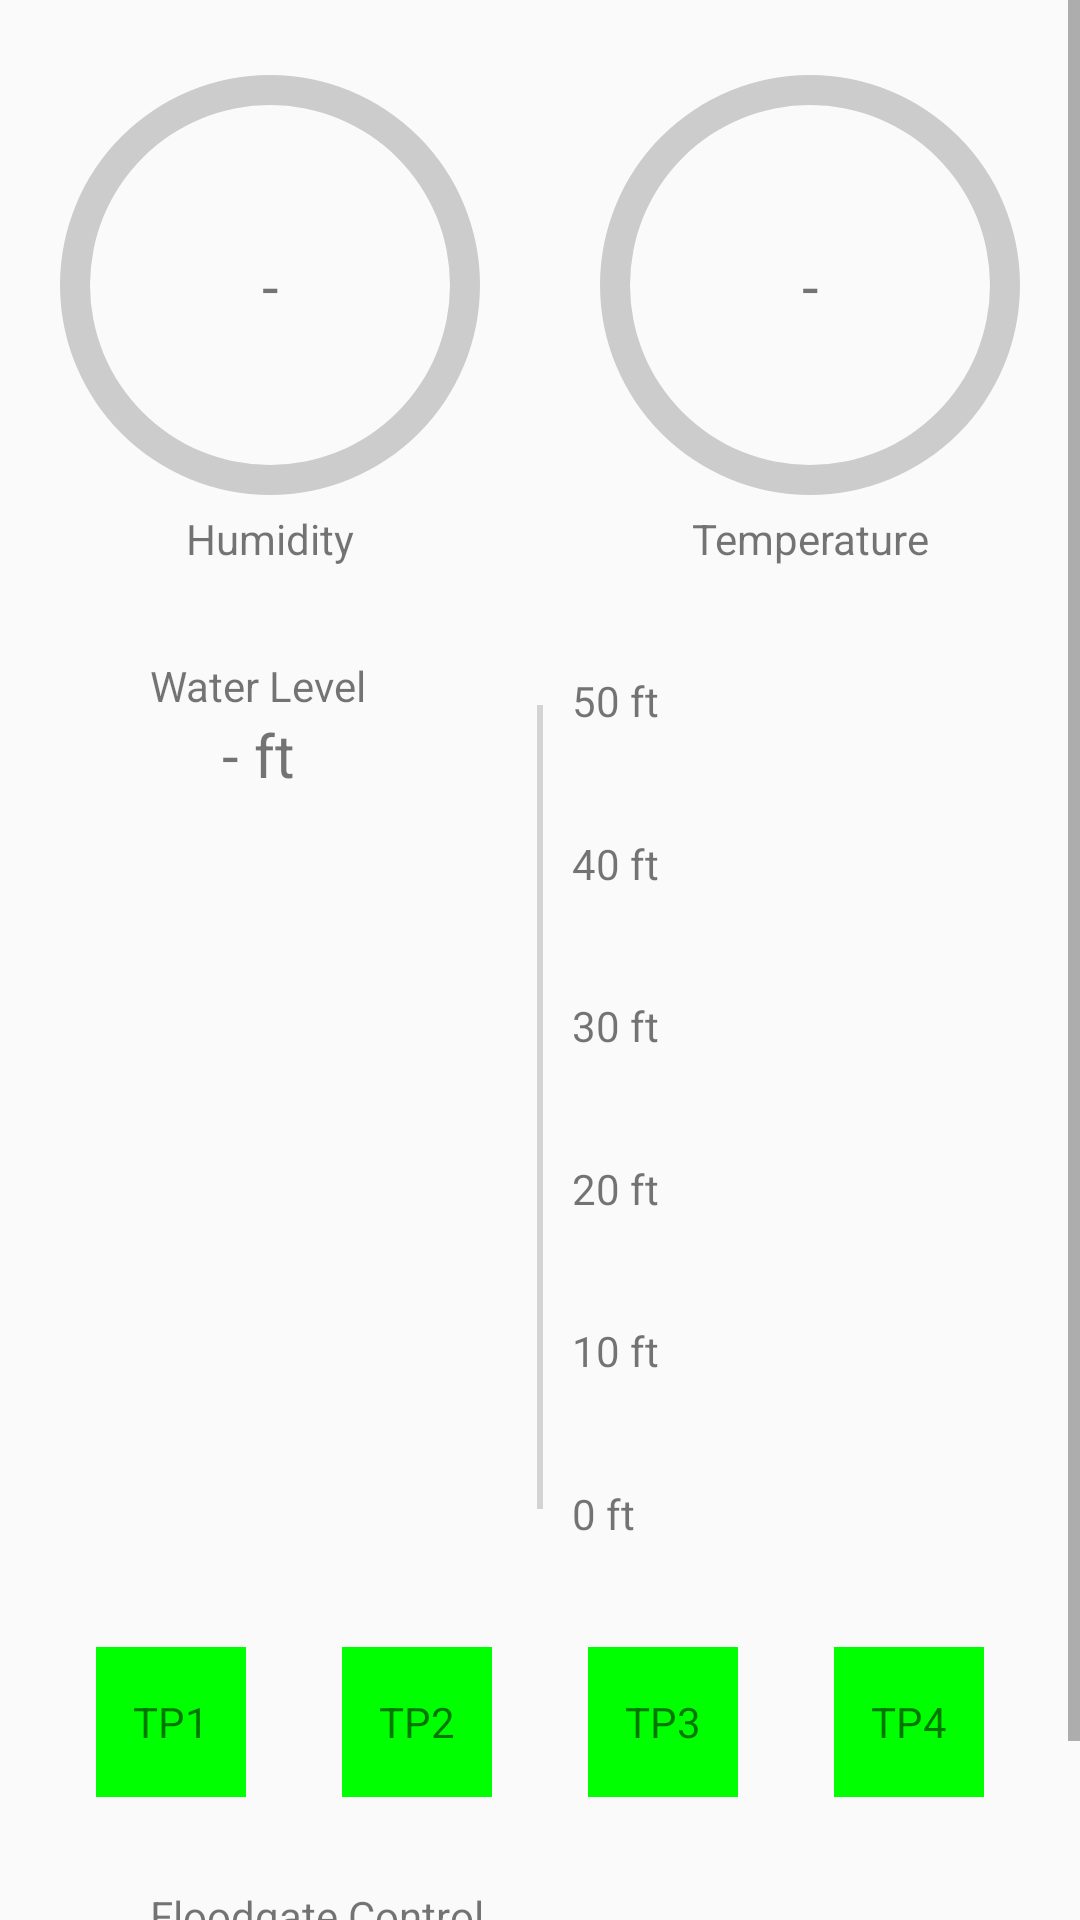

The Android layout XML behind this screen, and the referenced resources:
<!-- AndroidManifest.xml: application theme android:Theme.Material.Light.NoActionBar -->
<!-- res/layout/activity_main.xml -->
<?xml version="1.0" encoding="utf-8"?>
<ScrollView
    xmlns:android="http://schemas.android.com/apk/res/android"
    xmlns:app="http://schemas.android.com/apk/res-auto"
    xmlns:tools="http://schemas.android.com/tools"
    android:layout_height="match_parent"
    android:layout_width="match_parent">
<androidx.constraintlayout.widget.ConstraintLayout
    android:id="@+id/main"
    android:layout_width="match_parent"
    android:paddingBottom="30dp"
    android:layout_height="wrap_content"
    tools:context=".MainActivity">

    <View
        android:id="@+id/view"
        android:layout_width="1px"
        android:layout_height="1px"
        app:layout_constraintTop_toTopOf="parent"
        app:layout_constraintEnd_toEndOf="parent"
        app:layout_constraintStart_toStartOf="parent" />

    <TextView
        android:id="@+id/water_title"
        app:layout_constraintTop_toTopOf="@id/SeekBar"
        app:layout_constraintStart_toStartOf="parent"
        android:layout_marginLeft="50dp"
        android:layout_width="wrap_content"
        android:layout_height="wrap_content"
        android:text="Water Level" />
    <TextView
        android:layout_width="wrap_content"
        android:layout_height="wrap_content"
        android:text="- ft"
        android:id="@+id/water_level"
        android:textSize="20dp"
        app:layout_constraintStart_toStartOf="@id/water_title"
        app:layout_constraintEnd_toEndOf="@id/water_title"
        app:layout_constraintTop_toBottomOf="@id/water_title"
        />
    <ProgressBar

        app:layout_constraintEnd_toStartOf="@+id/view"
        app:layout_constraintStart_toStartOf="parent"
        app:layout_constraintTop_toTopOf="parent"
        android:layout_marginTop="20dp"
        android:layout_width="150dp"
        android:layout_height="150dp"

        android:id="@+id/circularSeekBar"

        android:indeterminate="false"
        android:progressDrawable="@drawable/circular_progress_bar"
        android:background="@drawable/circle_shape"
        style="?android:attr/progressBarStyleHorizontal"
        android:max="100"
        android:progress="0" />

    <ProgressBar
        android:layout_width="150dp"
        android:layout_height="150dp"

        android:id="@+id/circularSeekBar2"

        app:layout_constraintEnd_toEndOf="parent"
        app:layout_constraintStart_toStartOf="@id/view"
        app:layout_constraintTop_toTopOf="@id/circularSeekBar"

        android:indeterminate="false"
        android:progressDrawable="@drawable/circular_progress_bar_2"
        android:background="@drawable/circle_shape"
        style="?android:attr/progressBarStyleHorizontal"
        android:max="100"
        android:progress="0" />

    <TextView
        android:id="@+id/circule"
        android:layout_width="wrap_content"
        android:layout_height="wrap_content"
        android:text="Humidity"
        app:layout_constraintEnd_toEndOf="@+id/circularSeekBar"
        app:layout_constraintStart_toStartOf="@+id/circularSeekBar"
        app:layout_constraintTop_toBottomOf="@+id/circularSeekBar" />

    <TextView
        android:id="@+id/humidity"
        android:layout_width="wrap_content"
        android:layout_height="wrap_content"
        android:text="-"
        android:textSize="20dp"
        app:layout_constraintBottom_toBottomOf="@+id/circularSeekBar"
        app:layout_constraintEnd_toEndOf="@+id/circularSeekBar"
        app:layout_constraintStart_toStartOf="@+id/circularSeekBar"
        app:layout_constraintTop_toTopOf="@+id/circularSeekBar" />














    <TextView
        android:id="@+id/circule2"
        android:layout_width="wrap_content"
        android:layout_height="wrap_content"
        android:text="Temperature"
        app:layout_constraintEnd_toEndOf="@+id/circularSeekBar2"
        app:layout_constraintStart_toStartOf="@+id/circularSeekBar2"
        app:layout_constraintTop_toBottomOf="@+id/circularSeekBar2" />

    <TextView
        android:id="@+id/temperature"
        android:layout_width="wrap_content"
        android:layout_height="wrap_content"
        android:text="-"
        android:textSize="20dp"
        app:layout_constraintBottom_toBottomOf="@+id/circularSeekBar2"
        app:layout_constraintEnd_toEndOf="@+id/circularSeekBar2"
        app:layout_constraintStart_toStartOf="@+id/circularSeekBar2"
        app:layout_constraintTop_toTopOf="@+id/circularSeekBar2" />

    <ProgressBar
        android:id="@+id/SeekBar"
        android:layout_width="300dp"
        android:layout_height="300dp"
        android:layout_marginTop="30dp"
        android:progress="0"
        android:max="50"
        android:rotation="270"
        style="@android:style/Widget.Material.SeekBar"
        app:layout_constraintEnd_toEndOf="parent"
        app:layout_constraintStart_toStartOf="parent"
        app:layout_constraintTop_toBottomOf="@+id/circule" />
    <androidx.constraintlayout.widget.ConstraintLayout
        android:layout_width="wrap_content"
        app:layout_constraintTop_toTopOf="@id/SeekBar"
        android:layout_marginLeft="50dp"
        android:paddingVertical="5dp"
        app:layout_constraintEnd_toEndOf="@id/SeekBar"
        android:layout_height="300dp"
        app:layout_constraintStart_toStartOf="@id/SeekBar"
        >
        <TextView
            android:id="@+id/ft50"
            android:layout_height="wrap_content"
            app:layout_constraintStart_toStartOf="parent"
            app:layout_constraintTop_toTopOf="parent"
            android:layout_width="wrap_content"
            android:text="50 ft"/>
        <TextView
            android:id="@+id/ft40"
            android:layout_height="wrap_content"
            app:layout_constraintStart_toStartOf="parent"
            app:layout_constraintTop_toBottomOf="@id/ft50"
            app:layout_constraintBottom_toTopOf="@id/ft30"
            android:layout_width="wrap_content"
            android:text="40 ft"/>
        <TextView
            android:id="@+id/ft30"
            android:layout_height="wrap_content"
            app:layout_constraintStart_toStartOf="parent"
            app:layout_constraintBottom_toTopOf="@id/ft20"
            app:layout_constraintTop_toBottomOf="@id/ft40"
            android:layout_width="wrap_content"
            android:text="30 ft"/>
        <TextView
            android:id="@+id/ft20"
            android:layout_height="wrap_content"
            app:layout_constraintBottom_toTopOf="@id/ft10"
            app:layout_constraintStart_toStartOf="parent"
            app:layout_constraintTop_toBottomOf="@id/ft30"
            android:layout_width="wrap_content"
            android:text="20 ft"/>
        <TextView
            android:id="@+id/ft10"
            app:layout_constraintBottom_toTopOf="@id/ft0"
            android:layout_height="wrap_content"
            app:layout_constraintStart_toStartOf="parent"
            app:layout_constraintTop_toBottomOf="@id/ft20"
            android:layout_width="wrap_content"
            android:text="10 ft"/>
        <TextView
            android:id="@+id/ft0"
            app:layout_constraintBottom_toBottomOf="parent"
            android:layout_height="wrap_content"
            app:layout_constraintStart_toStartOf="parent"
            android:layout_width="wrap_content"
            android:text="0 ft"/>


    </androidx.constraintlayout.widget.ConstraintLayout>
    <TextView
        android:layout_marginTop="30dp"
        android:id="@+id/a1"
        android:background="#00ff00"
        android:text="TP1"
        android:gravity="center"
        app:layout_constraintTop_toBottomOf="@id/SeekBar"
        app:layout_constraintStart_toStartOf="parent"
        app:layout_constraintEnd_toStartOf="@id/a2"
        android:layout_width="50dp"
        android:layout_height="50dp"/>
    <TextView
        android:id="@+id/a2"
        android:background="#00ff00"
        android:text="TP2"
        android:gravity="center"
        app:layout_constraintTop_toTopOf="@id/a1"
        app:layout_constraintStart_toEndOf="@id/a1"
        app:layout_constraintEnd_toStartOf="@id/b1"
        android:layout_width="50dp"
        android:layout_height="50dp"/>
    <TextView
        android:id="@+id/b1"
        android:background="#00ff00"
        android:text="TP3"
        android:gravity="center"
        app:layout_constraintEnd_toStartOf="@id/b2"
        app:layout_constraintStart_toEndOf="@id/a2"
        android:layout_width="50dp"

        app:layout_constraintTop_toTopOf="@id/a1"
        android:layout_height="50dp"/>
    <TextView
        android:id="@+id/b2"
        android:background="#00ff00"
        android:text="TP4"
        android:gravity="center"
        app:layout_constraintTop_toTopOf="@id/a1"
        app:layout_constraintStart_toEndOf="@id/b1"
        app:layout_constraintEnd_toEndOf="parent"
        android:layout_width="50dp"
        android:layout_height="50dp"/>

    <TextView
        android:id="@+id/flood"
        android:layout_width="wrap_content"
        android:layout_height="wrap_content"
        android:layout_marginTop="30dp"
        android:layout_marginStart="50dp"
        android:text="Floodgate Control"
        app:layout_constraintStart_toStartOf="parent"
        app:layout_constraintTop_toBottomOf="@id/b2" />
    <SeekBar
        android:id="@+id/gate"
        app:layout_constraintTop_toBottomOf="@id/flood"
        android:layout_width="300dp"
        android:min="0"
        android:max="10"
        app:layout_constraintStart_toStartOf="parent"
        android:layout_marginTop="10dp"
        app:layout_constraintEnd_toEndOf="parent"
        style="@android:style/Widget.Material.SeekBar.Discrete"
        android:layout_height="wrap_content"/>
</androidx.constraintlayout.widget.ConstraintLayout>

</ScrollView>
<!-- resources referenced by this layout -->
<resources>
  <!-- drawable circle_shape (drawable) -->
  <?xml version="1.0" encoding="utf-8"?>
  <shape
      xmlns:android="http://schemas.android.com/apk/res/android"
      android:shape="ring"
      android:innerRadiusRatio="2.5"
      android:thickness="10dp"
      android:useLevel="false">
      <solid android:color="#CCC" />
  
  </shape>
  <!-- drawable circular_progress_bar_2 (drawable) -->
  <?xml version="1.0" encoding="utf-8"?>
  <rotate xmlns:android="http://schemas.android.com/apk/res/android"
      android:fromDegrees="270"
      android:toDegrees="270">
      <shape
          android:innerRadiusRatio="2.5"
          android:shape="ring"
          android:thickness="10dp"
          android:useLevel="true">
  
          <gradient
              android:angle="0"
              android:endColor="#F57F17"
              android:startColor="#F57F17"
              android:type="sweep"
              android:useLevel="false" />
      </shape>
  </rotate>
</resources>
